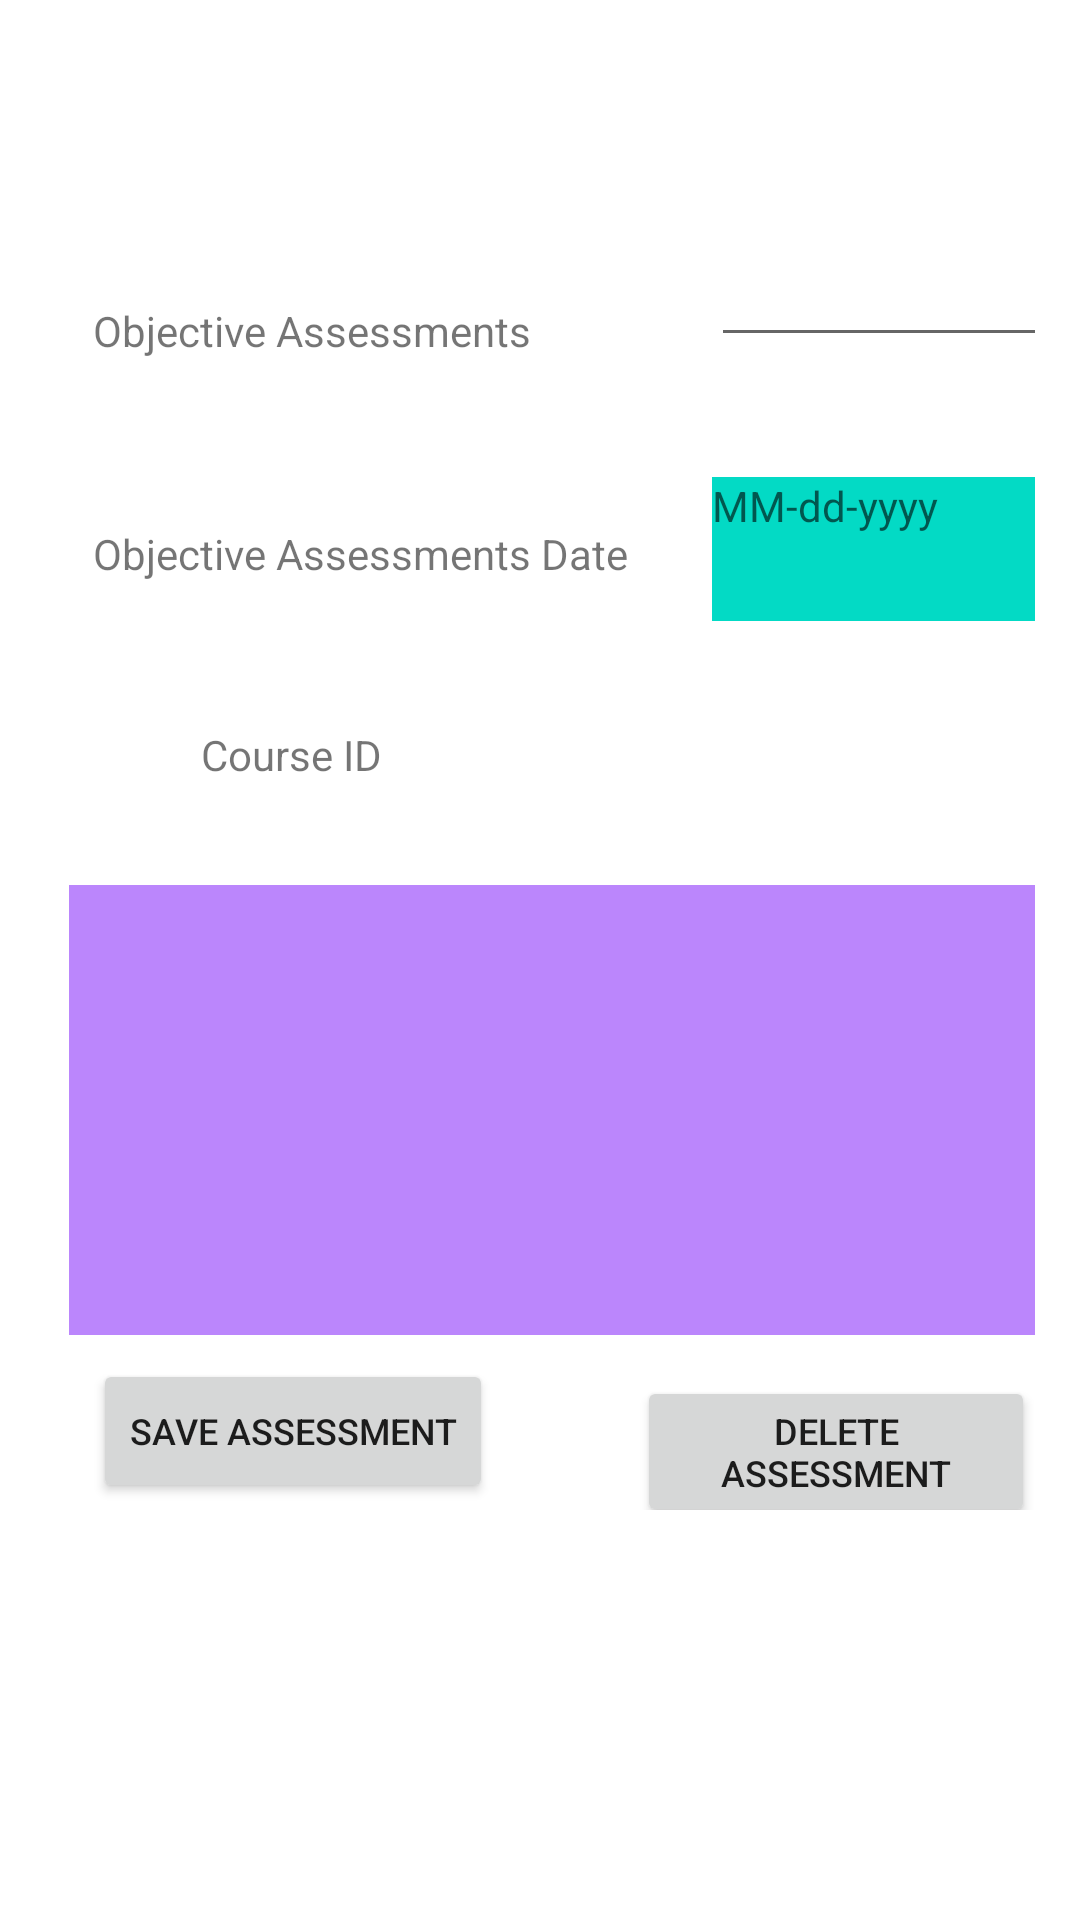

Here is an Android app screen rendered from its layout file. Give the layout XML and the strings, colors and styles it references.
<!-- AndroidManifest.xml: application theme Theme.C196LynnWeidman -->
<!-- res/layout/activity_objective_assessment.xml -->
<?xml version="1.0" encoding="utf-8"?>
<androidx.constraintlayout.widget.ConstraintLayout xmlns:android="http://schemas.android.com/apk/res/android"
    xmlns:app="http://schemas.android.com/apk/res-auto"
    xmlns:tools="http://schemas.android.com/tools"
    android:layout_width="match_parent"
    android:layout_height="match_parent"
    tools:context=".UI.ObjectiveAssessmentUI">

    <ScrollView
        android:id="@+id/scrollview"
        android:layout_width="match_parent"
        android:layout_height="match_parent"
        app:layout_constraintLeft_toLeftOf="parent"
        app:layout_constraintTop_toTopOf="parent"
        tools:layout_editor_absoluteX="1dp"
        tools:layout_editor_absoluteY="1dp">

    <LinearLayout
        android:layout_width="match_parent"
        android:layout_height="wrap_content"
        android:layout_margin="15dp"
        android:orientation="vertical">



    <LinearLayout
        android:layout_width="match_parent"
        android:layout_height="wrap_content"
        android:orientation="horizontal">




    <TextView
        android:id="@+id/ObjectiveName"
        android:layout_width="wrap_content"
        android:layout_height="wrap_content"
        android:layout_marginStart="16dp"
        android:layout_marginTop="68dp"
        android:text="@string/objectiveName"
        app:layout_constraintStart_toStartOf="parent"
        app:layout_constraintTop_toTopOf="parent" />

    <EditText
        android:id="@+id/objectiveNameEdit"
        android:layout_width="115dp"
        android:layout_height="48dp"
        android:layout_marginStart="60dp"
        android:layout_marginTop="56dp"
        app:layout_constraintStart_toEndOf="@+id/ObjectiveName"
        app:layout_constraintTop_toTopOf="parent" />

    </LinearLayout>

    <LinearLayout
        android:layout_width="match_parent"
        android:layout_height="wrap_content"
        android:orientation="horizontal">


    <TextView
        android:id="@+id/ObjectiveDate"
        android:layout_width="wrap_content"
        android:layout_height="wrap_content"
        android:layout_marginStart="16dp"
        android:layout_marginTop="56dp"
        android:text="@string/objectiveEnd"
        app:layout_constraintStart_toStartOf="parent"
        app:layout_constraintTop_toBottomOf="@+id/ObjectiveName" />




    <TextView
        android:id="@+id/objectiveDateEdit"
        android:layout_width="115dp"
        android:layout_height="48dp"
        android:layout_marginStart="28dp"
        android:layout_marginTop="40dp"
        android:hint="@string/Date"
        android:background="@color/teal_200"
        app:layout_constraintStart_toEndOf="@+id/ObjectiveDate"
        app:layout_constraintTop_toBottomOf="@id/objectiveNameEdit" />

    </LinearLayout>

    <LinearLayout
        android:layout_width="match_parent"
        android:layout_height="wrap_content"
        android:orientation="horizontal">


    <TextView
        android:id="@+id/courseID"
        android:layout_width="wrap_content"
        android:layout_height="wrap_content"
        android:layout_marginStart="52dp"
        android:layout_marginTop="35dp"
        android:text="@string/courseID"
        app:layout_constraintStart_toStartOf="parent"
        app:layout_constraintTop_toBottomOf="@+id/ObjectiveDate" />

    <TextView
        android:id="@+id/courseIDEdit"
        android:layout_width="115dp"
        android:layout_height="48dp"
        android:layout_marginStart="108dp"
        android:layout_marginTop="32dp"
        app:layout_constraintStart_toEndOf="@+id/courseID"
        app:layout_constraintTop_toBottomOf="@+id/objectiveDateEdit" />

    </LinearLayout>

    <LinearLayout
        android:layout_width="match_parent"
        android:layout_height="wrap_content"
        android:orientation="horizontal">


    <androidx.recyclerview.widget.RecyclerView
        android:id="@+id/objectiveRecycler"
        android:layout_width="395dp"
        android:layout_height="150dp"
        android:layout_marginStart="8dp"
        android:layout_marginTop="8dp"
        android:background="@color/purple_200"
        app:layout_constraintStart_toStartOf="parent"
        app:layout_constraintTop_toBottomOf="@+id/courseIDEdit" />

    </LinearLayout>

    <LinearLayout
        android:layout_width="match_parent"
        android:layout_height="wrap_content"
        android:orientation="horizontal">



    <Button
        android:id="@+id/saveAssessment"
        android:layout_width="wrap_content"
        android:layout_height="wrap_content"
        android:layout_marginStart="16dp"
        android:layout_marginTop="8dp"
        android:onClick="saveObjectiveAssessment"
        android:text="@string/SaveAssessment"
        android:textSize="12sp"
        app:layout_constraintStart_toStartOf="parent"
        app:layout_constraintTop_toBottomOf="@+id/objectiveRecycler" />

    <Button
        android:id="@+id/deleteAssessment"
        android:layout_width="wrap_content"
        android:layout_height="wrap_content"
        android:layout_marginStart="48dp"
        android:layout_marginTop="8dp"
        android:onClick="deleteAssessment"
        android:text="@string/DeleteAssessment"
        android:textSize="12sp"
        app:layout_constraintStart_toEndOf="@+id/saveAssessment"
        app:layout_constraintTop_toBottomOf="@+id/objectiveRecycler" />

    </LinearLayout>
    </LinearLayout>

    </ScrollView>


    

</androidx.constraintlayout.widget.ConstraintLayout>
<!-- resources referenced by this layout -->
<resources>
  <string name="Date">MM-dd-yyyy</string>
  <string name="DeleteAssessment">Delete Assessment</string>
  <string name="SaveAssessment">Save Assessment</string>
  <string name="assessments">Assessments</string>
  <string name="courseID">Course ID</string>
  <string name="objectiveEnd">Objective Assessments Date</string>
  <string name="objectiveName">Objective Assessments</string>
  <style name="Theme.C196LynnWeidman" parent="Theme.MaterialComponents.DayNight.DarkActionBar">
          
          <item name="colorPrimary">@color/purple_500</item>
          <item name="colorPrimaryVariant">@color/purple_700</item>
          <item name="colorOnPrimary">@color/white</item>
          
          <item name="colorSecondary">@color/teal_200</item>
          <item name="colorSecondaryVariant">@color/teal_700</item>
          <item name="colorOnSecondary">@color/black</item>
          
          <item name="android:statusBarColor">?attr/colorPrimaryVariant</item>
          
      </style>
  <!-- not gathered from this repository: default colours our renderer supplied (Android Studio template values) -->
  <color name="purple_200">#FFBB86FC</color>
  <color name="purple_500">#FF6200EE</color>
  <color name="purple_700">#FF3700B3</color>
  <color name="teal_200">#FF03DAC5</color>
  <color name="teal_700">#FF018786</color>
  <color name="black">#FF000000</color>
  <color name="white">#FFFFFFFF</color>
</resources>
